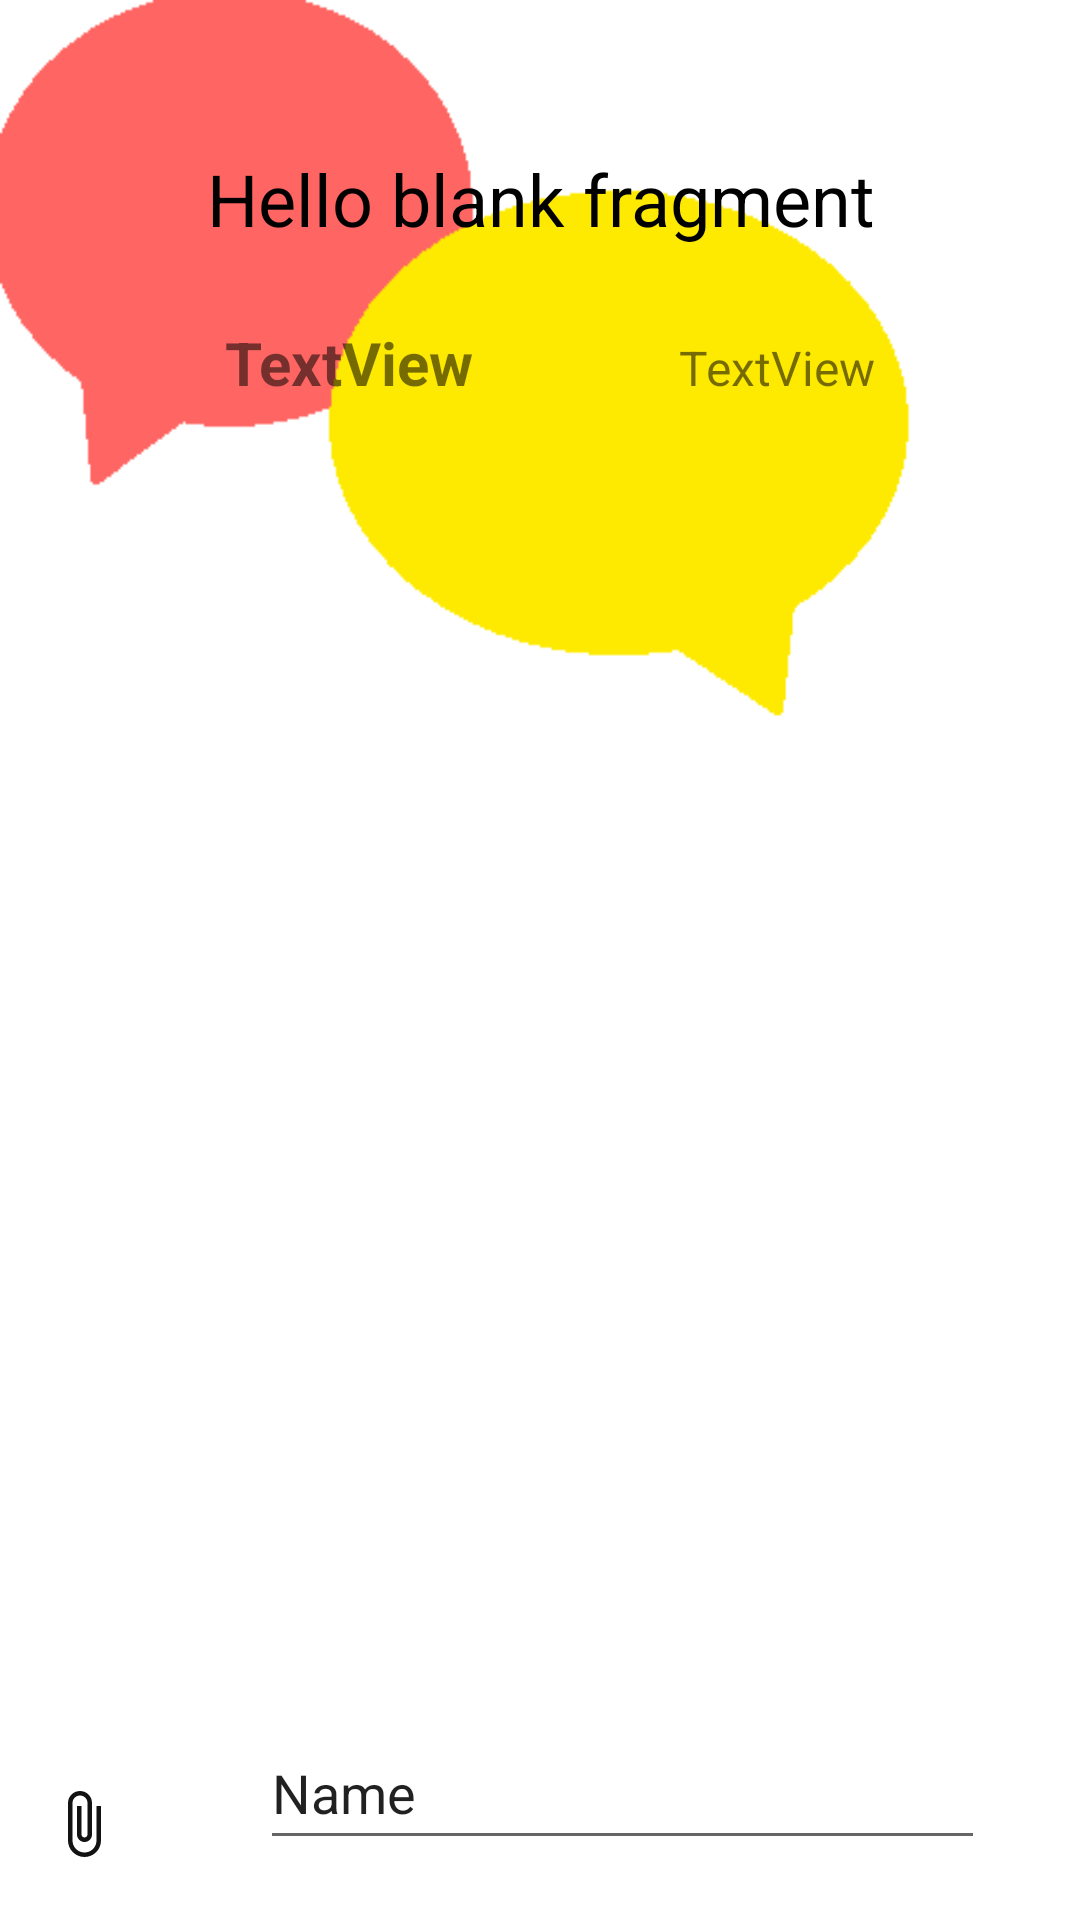

The Android layout XML behind this screen, and the referenced resources:
<!-- AndroidManifest.xml: application theme Theme.Projet_Petite_anonce -->
<!-- res/layout/fragment_discuss.xml -->
<?xml version="1.0" encoding="utf-8"?>
<LinearLayout xmlns:android="http://schemas.android.com/apk/res/android"
    xmlns:app="http://schemas.android.com/apk/res-auto"
    xmlns:tools="http://schemas.android.com/tools"
    android:id="@+id/discution"
    android:layout_width="match_parent"
    android:layout_height="match_parent"
    android:background="@drawable/petite_anonce_logo"
    android:orientation="vertical"
    tools:context=".DiscussFragment">

    
    <TextView
        android:id="@+id/NomUtili"
        android:layout_width="match_parent"
        android:layout_height="wrap_content"
        android:layout_marginTop="50dp"
        android:gravity="center"
        android:text="@string/hello_blank_fragment"
        android:textColor="@color/black"
        android:textSize="24sp" />

    <LinearLayout
        android:layout_width="match_parent"
        android:layout_height="wrap_content"
        android:layout_marginTop="25dp"
        android:orientation="horizontal">

        <ImageView
            android:id="@+id/imageView6"
            android:layout_width="75dp"
            android:layout_height="75dp"
            tools:src="@tools:sample/avatars" />

        <TextView
            android:id="@+id/titreAnonce"
            android:layout_width="wrap_content"
            android:layout_height="wrap_content"
            android:layout_weight="1"
            android:text="TextView"
            android:textSize="20sp"
            android:textStyle="bold" />

        <TextView
            android:id="@+id/prixAnonce"
            android:layout_width="wrap_content"
            android:layout_height="wrap_content"
            android:layout_weight="1"
            android:text="TextView"
            android:textSize="16sp" />
    </LinearLayout>

    <LinearLayout
        android:layout_width="match_parent"
        android:layout_height="match_parent"
        android:layout_weight="1"
        android:orientation="vertical"></LinearLayout>

    <LinearLayout
        android:layout_width="match_parent"
        android:layout_height="wrap_content"
        android:layout_gravity="bottom"
        android:layout_marginBottom="20dp"
        android:foregroundGravity="bottom"
        android:gravity="bottom"
        android:orientation="horizontal">

        <ImageView
            android:id="@+id/imageView7"
            android:layout_width="wrap_content"
            android:layout_height="wrap_content"
            android:layout_weight="1"
            android:src="@drawable/ic_baseline_attach_file_24" />

        <ImageView
            android:id="@+id/imageView8"
            android:layout_width="wrap_content"
            android:layout_height="wrap_content"
            android:layout_weight="1"
            android:src="@drawable/ic_baseline_camera_alt_24" />

        <EditText
            android:id="@+id/editTextTextPersonName4"
            android:layout_width="wrap_content"
            android:layout_height="wrap_content"
            android:layout_weight="1"
            android:ems="10"
            android:inputType="textPersonName"
            android:minHeight="48dp"
            android:text="Name" />

        <ImageView
            android:id="@+id/imageView9"
            android:layout_width="wrap_content"
            android:layout_height="wrap_content"
            android:layout_weight="1"
            android:src="@drawable/ic_baseline_send_24" />

    </LinearLayout>

</LinearLayout>
<!-- resources referenced by this layout -->
<resources>
  <color name="black">#FF000000</color>
  <!-- drawable ic_baseline_attach_file_24 (drawable) -->
  <vector android:height="24dp" android:tint="#131212"
      android:viewportHeight="24" android:viewportWidth="24"
      android:width="24dp" xmlns:android="http://schemas.android.com/apk/res/android">
      <path android:fillColor="@android:color/white" android:pathData="M16.5,6v11.5c0,2.21 -1.79,4 -4,4s-4,-1.79 -4,-4V5c0,-1.38 1.12,-2.5 2.5,-2.5s2.5,1.12 2.5,2.5v10.5c0,0.55 -0.45,1 -1,1s-1,-0.45 -1,-1V6H10v9.5c0,1.38 1.12,2.5 2.5,2.5s2.5,-1.12 2.5,-2.5V5c0,-2.21 -1.79,-4 -4,-4S7,2.79 7,5v12.5c0,3.04 2.46,5.5 5.5,5.5s5.5,-2.46 5.5,-5.5V6h-1.5z"/>
  </vector>
  <!-- drawable petite_anonce_logo: png bitmap (drawable, 4976 bytes) -->
  <string name="hello_blank_fragment">Hello blank fragment</string>
  <style name="Theme.Projet_Petite_anonce" parent="Theme.MaterialComponents.DayNight.NoActionBar">
          
          <item name="colorPrimary">@color/purple_500</item>
          <item name="colorPrimaryVariant">@color/purple_700</item>
          <item name="colorOnPrimary">@color/white</item>
          
          <item name="colorSecondary">@color/teal_200</item>
          <item name="colorSecondaryVariant">@color/teal_700</item>
          <item name="colorOnSecondary">@color/black</item>
          
          <item name="android:statusBarColor" tools:targetApi="l">?attr/colorPrimaryVariant</item>
          
      </style>
  <color name="purple_500">#FF6200EE</color>
  <color name="purple_700">#FF3700B3</color>
  <color name="white">#FFFFFFFF</color>
  <color name="teal_200">#FF03DAC5</color>
  <color name="teal_700">#FF018786</color>
</resources>
